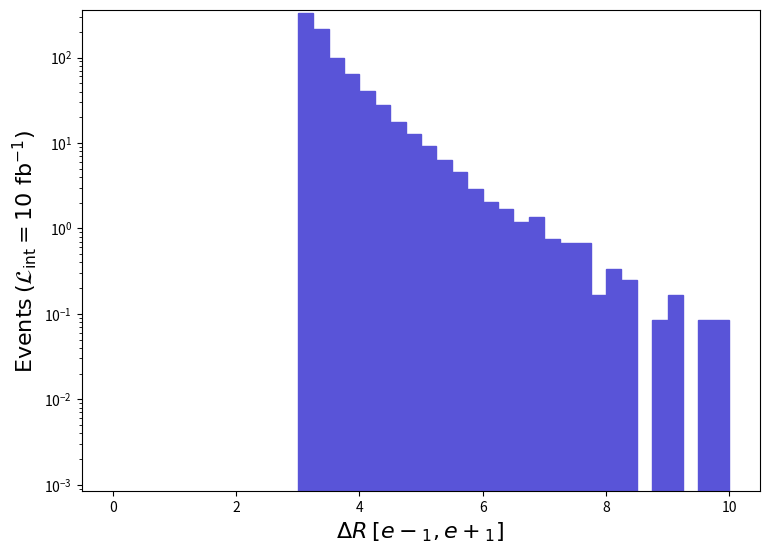

This figure's Python source: (Note: this script raises an exception after producing the figure.)
def selection_8():

    # Library import
    import numpy
    import matplotlib
    import matplotlib.pyplot   as plt
    import matplotlib.gridspec as gridspec

    # Library version
    matplotlib_version = matplotlib.__version__
    numpy_version      = numpy.__version__

    # Histo binning
    xBinning = numpy.linspace(0.0,10.0,41,endpoint=True)

    # Creating data sequence: middle of each bin
    xData = numpy.array([0.125,0.375,0.625,0.875,1.125,1.375,1.625,1.875,2.125,2.375,2.625,2.875,3.125,3.375,3.625,3.875,4.125,4.375,4.625,4.875,5.125,5.375,5.625,5.875,6.125,6.375,6.625,6.875,7.125,7.375,7.625,7.875,8.125,8.375,8.625,8.875,9.125,9.375,9.625,9.875])

    # Creating weights for histo: y9_DELTAR_0
    y9_DELTAR_0_weights = numpy.array([0.0,0.0,0.0,0.0,0.0,0.0,0.0,0.0,0.0,0.0,0.0,0.0,328.51428436800035,217.0480896719996,99.02503528799998,64.8117969160002,40.097578091999786,27.99264866799986,17.48489916799984,12.861489387999832,9.330881556000017,6.30464970000001,4.623409780000007,2.858107864000005,2.0174879040000038,1.681239920000003,1.176867944000002,1.3449919360000022,0.7565579640000012,0.6724959680000011,0.6724959680000011,0.16812399200000028,0.33624798400000055,0.25218598800000047,0.0,0.08406199600000014,0.16812399200000028,0.0,0.08406199600000014,0.08406199600000014])

    # Creating a new Canvas
    fig   = plt.figure(figsize=(8.75,6.25),dpi=80)
    frame = gridspec.GridSpec(1,1)
    pad   = fig.add_subplot(frame[0])

    # Creating a new Stack
    pad.hist(x=xData, bins=xBinning, weights=y9_DELTAR_0_weights,\
             label="$run\_01$", histtype="stepfilled", rwidth=1.0,\
             color="#5954d8", edgecolor="#5954d8", linewidth=1, linestyle="solid",\
             bottom=None, cumulative=False, density=False, align="mid", orientation="vertical")


    # Axis
    plt.rc('text',usetex=False)
    plt.xlabel(r"$\Delta R$ $[ e-_{1}, e+_{1} ]$ ",\
               fontsize=16,color="black")
    plt.ylabel(r"$\mathrm{Events}$ $(\mathcal{L}_{\mathrm{int}} = 10\ \mathrm{fb}^{-1})$ ",\
               fontsize=16,color="black")

    # Boundary of y-axis
    ymax=(y9_DELTAR_0_weights).max()*1.1
    #ymin=0 # linear scale
    ymin=min([x for x in (y9_DELTAR_0_weights) if x])/100. # log scale
    plt.gca().set_ylim(ymin,ymax)

    # Log/Linear scale for X-axis
    plt.gca().set_xscale("linear")
    #plt.gca().set_xscale("log",nonpositive="clip")

    # Log/Linear scale for Y-axis
    #plt.gca().set_yscale("linear")
    plt.gca().set_yscale("log",nonpositive="clip")

    # Saving the image
    plt.savefig('../../HTML/MadAnalysis5job_0/selection_8.png')

# Running!
if __name__ == '__main__':
    selection_8()
